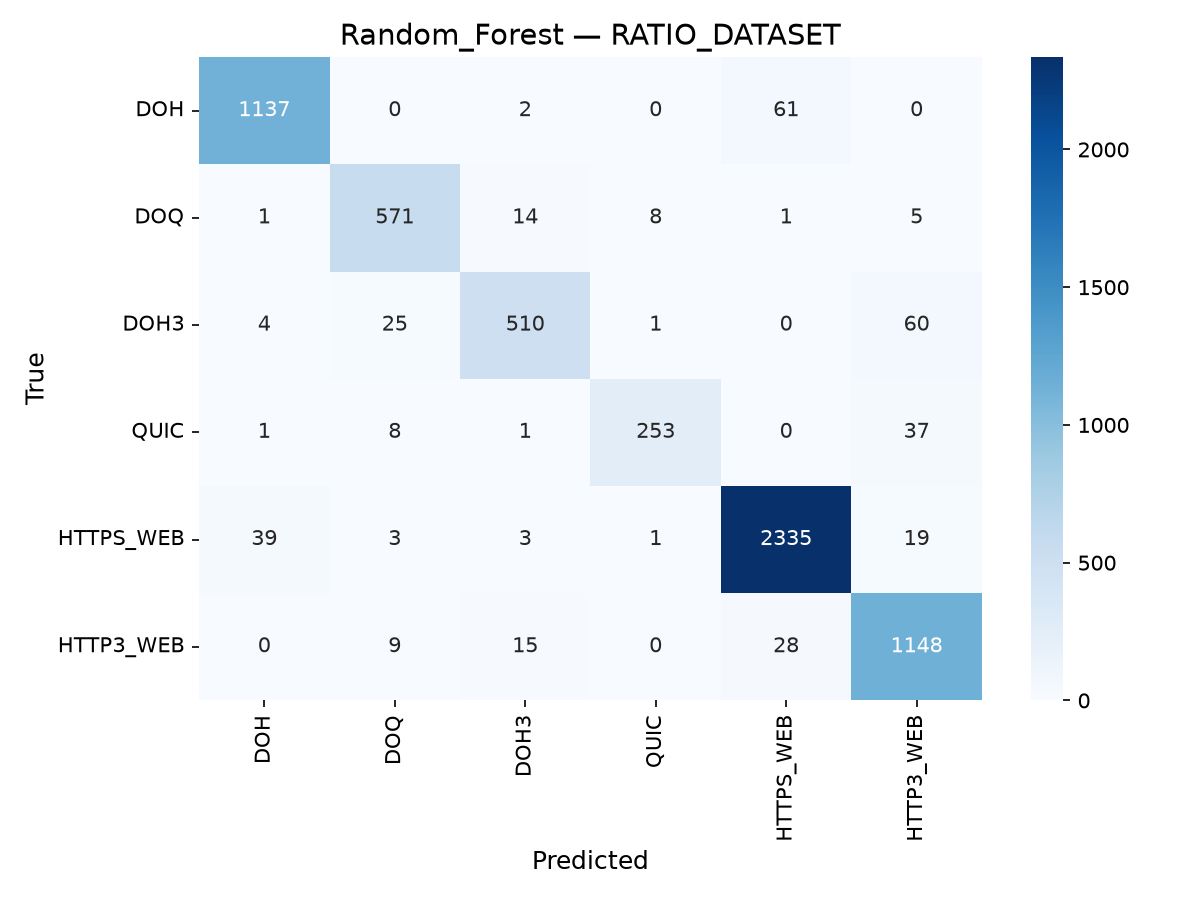

The table this chart was drawn from, first rows:
, DOH, DOQ, DOH3, QUIC, HTTPS_WEB, HTTP3_WEB
DOH, 1137, 0, 2, 0, 61, 0
DOQ, 1, 571, 14, 8, 1, 5
DOH3, 4, 25, 510, 1, 0, 60
QUIC, 1, 8, 1, 253, 0, 37
HTTPS_WEB, 39, 3, 3, 1, 2335, 19
HTTP3_WEB, 0, 9, 15, 0, 28, 1148
